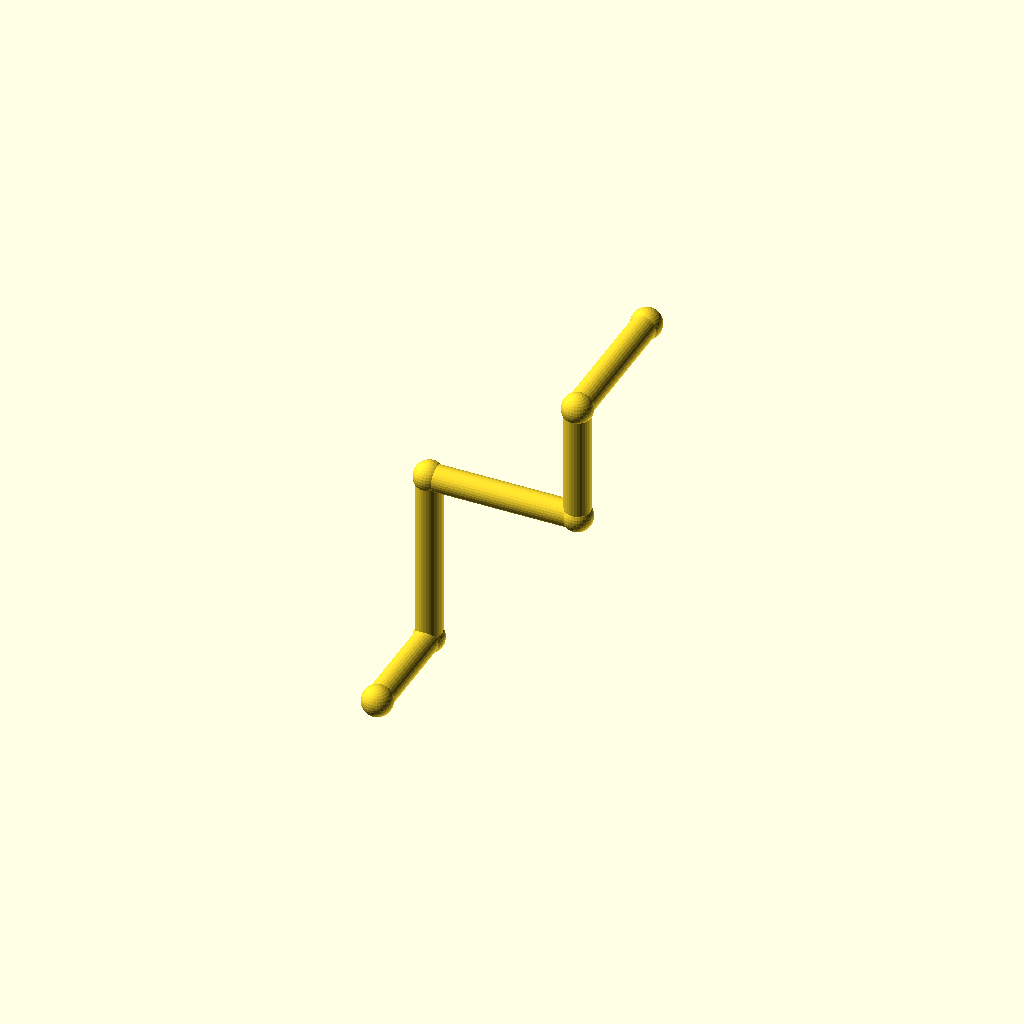
Cell 1: the model at its default parameters.
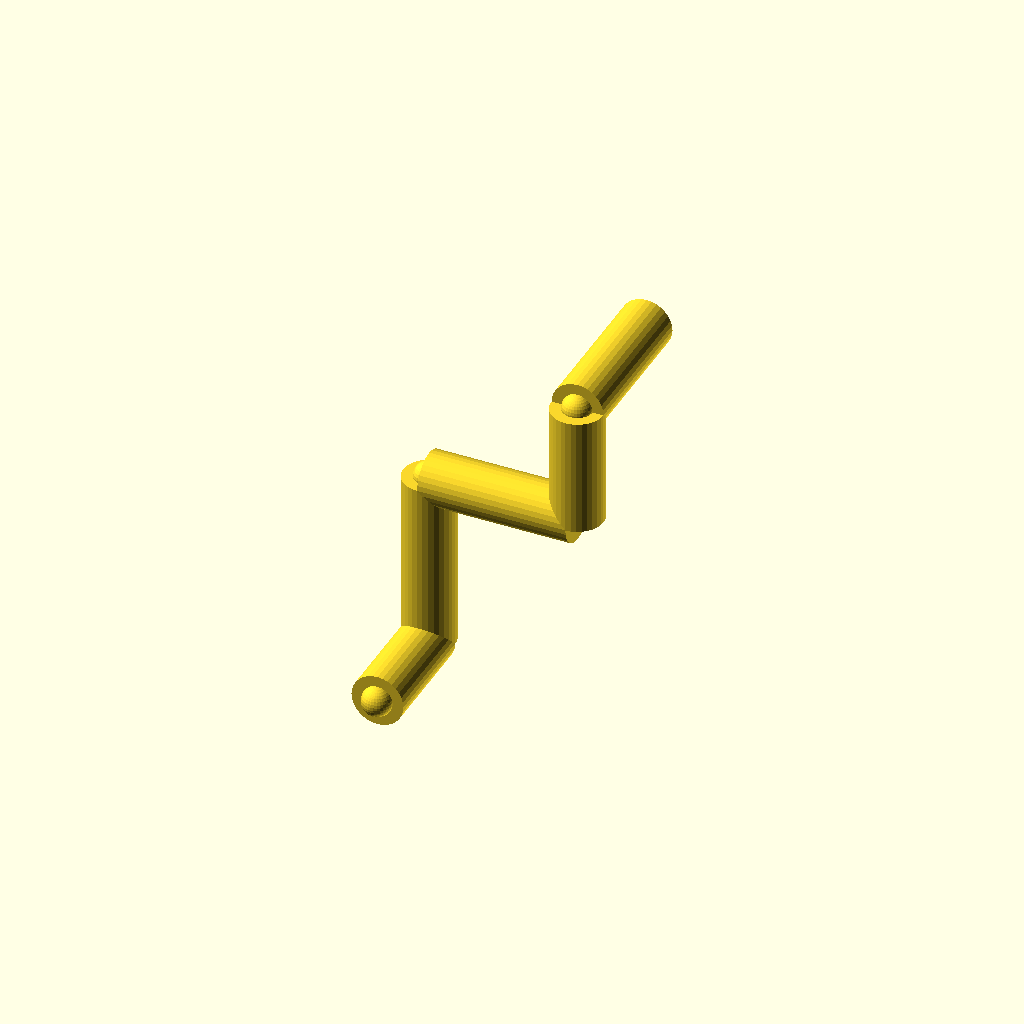
Cell 2: the same model with pipe_r = 7.
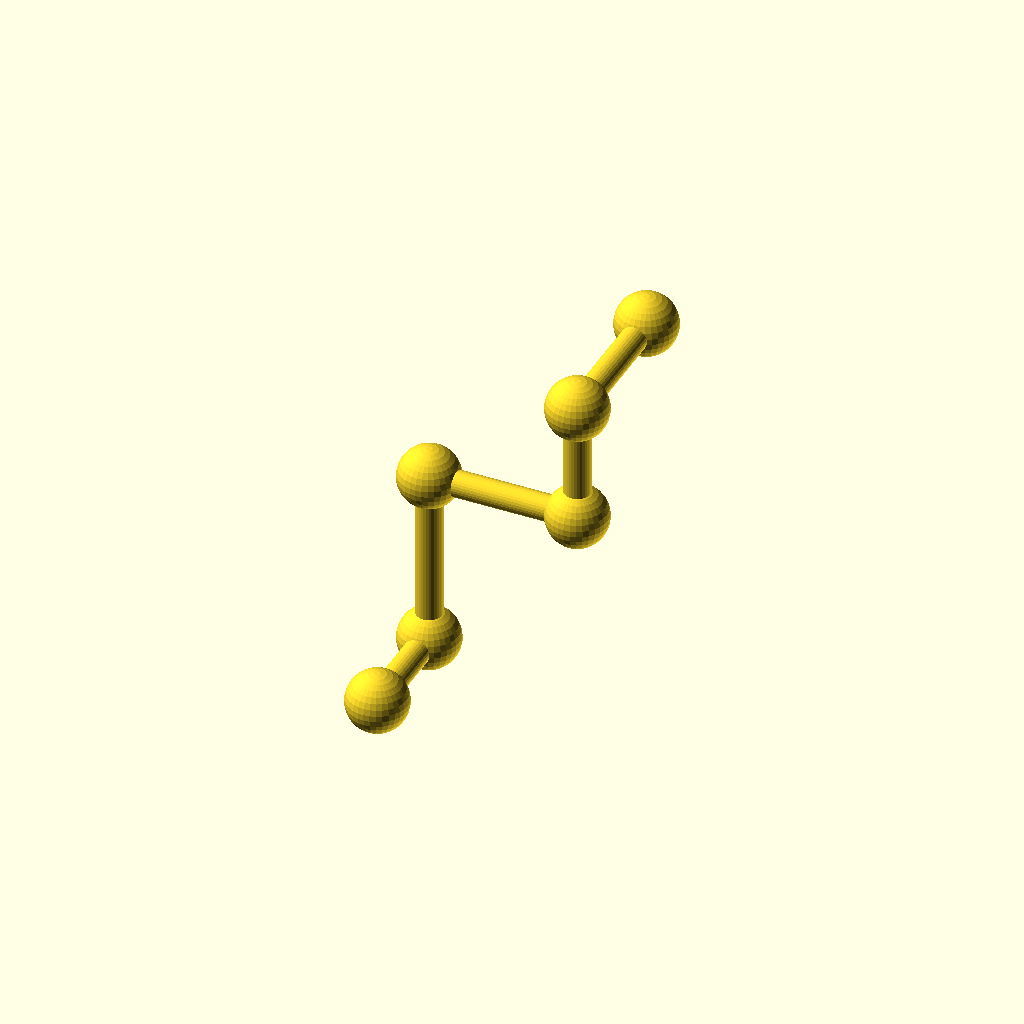
Cell 3: collar_r = 8.2 (everything else at default).
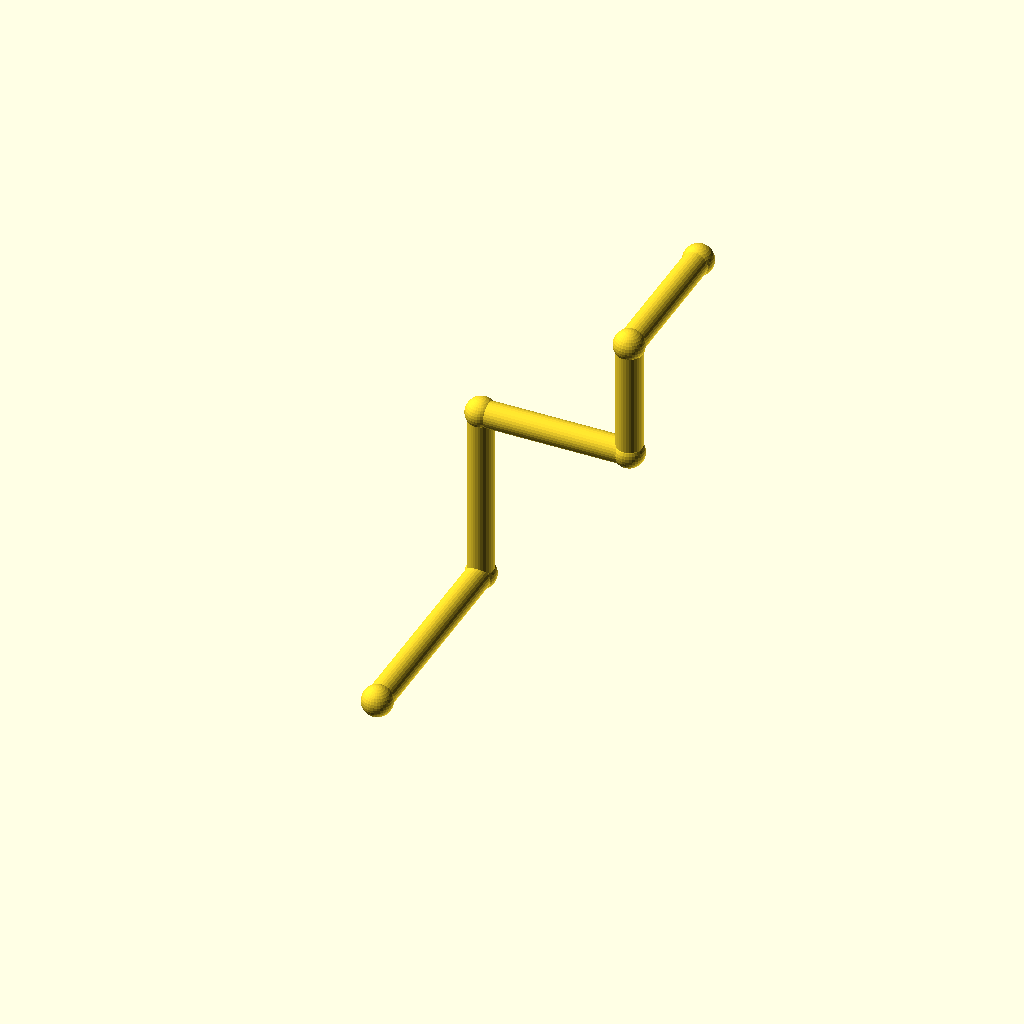
Cell 4: leg_1 = 60 (everything else at default).
All cells are drawn from one camera (rotation 55°, 0°, 25°, orthographic, colour scheme Cornfield), so only the parameter changes between them.
The OpenSCAD source (optional_data/data/wire2/piperoutes/scene_0012.scad):
$fn = 32;

// ----------------------------------------------------------------------
// Pipe route
// ----------------------------------------------------------------------

// --- parameters (mm) ---
pipe_r = 3.5;             // pipe radius
collar_r = 4.1;           // joint collar radius
turn_90 = 90;             // right-angle elbow, degrees
turn_45 = 45;             // diagonal elbow angle, degrees
leg_1 = 30;               // length of pipe segment 1
leg_2 = 48;               // length of pipe segment 2
leg_3 = 40;               // length of pipe segment 3
leg_4 = 32;               // length of pipe segment 4
leg_5 = 40;               // length of pipe segment 5
segments = 5;             // number of straight pipe segments

bbox_x = (leg_3) - (0) + 2 * collar_r;  // overall X, joints included
bbox_y = (leg_1 + leg_5) - (0) + 2 * collar_r;  // overall Y, joints included
bbox_z = (leg_2 + leg_4) - (0) + 2 * collar_r;  // overall Z, joints included
pipe_d = 2 * pipe_r;  // pipe outer diameter
collar_d = 2 * collar_r;  // collar diameter
p0 = [0, 0, 0];
p1 = p0 + [0, 1, 0] * leg_1;
p2 = p1 + [0, 0, 1] * leg_2;
p3 = p2 + [1, 0, 0] * leg_3;
p4 = p3 + [0, 0, 1] * leg_4;
p5 = p4 + [0, 1, 0] * leg_5;
nodes = [p0, p1, p2, p3, p4, p5];

module member(a, b, r) {
  /* round stock from joint a to joint b, ends buried in the joint balls */
  d = b - a;
  length = norm(d);
  translate(a) rotate([0, acos(d[2] / length), atan2(d[1], d[0])])
    cylinder(h = length, r = r);
}

module joint(p, r) {
  /* ball at the joint centre, fatter than every member meeting there */
  translate(p) sphere(r = r);
}

/* members - each call is one graph edge */
member(nodes[0], nodes[1], pipe_r);
member(nodes[1], nodes[2], pipe_r);
member(nodes[2], nodes[3], pipe_r);
member(nodes[3], nodes[4], pipe_r);
member(nodes[4], nodes[5], pipe_r);

/* joint balls */
for (p = nodes) joint(p, collar_r);
Customizer parameters (derived from the source; name, type, default, range or options):
pipe_r: number, default 3.5
collar_r: number, default 4.1
turn_90: number, default 90
turn_45: number, default 45
leg_1: number, default 30
leg_2: number, default 48
leg_3: number, default 40
leg_4: number, default 32
leg_5: number, default 40
segments: number, default 5
p0: vector, default [0, 0, 0]
